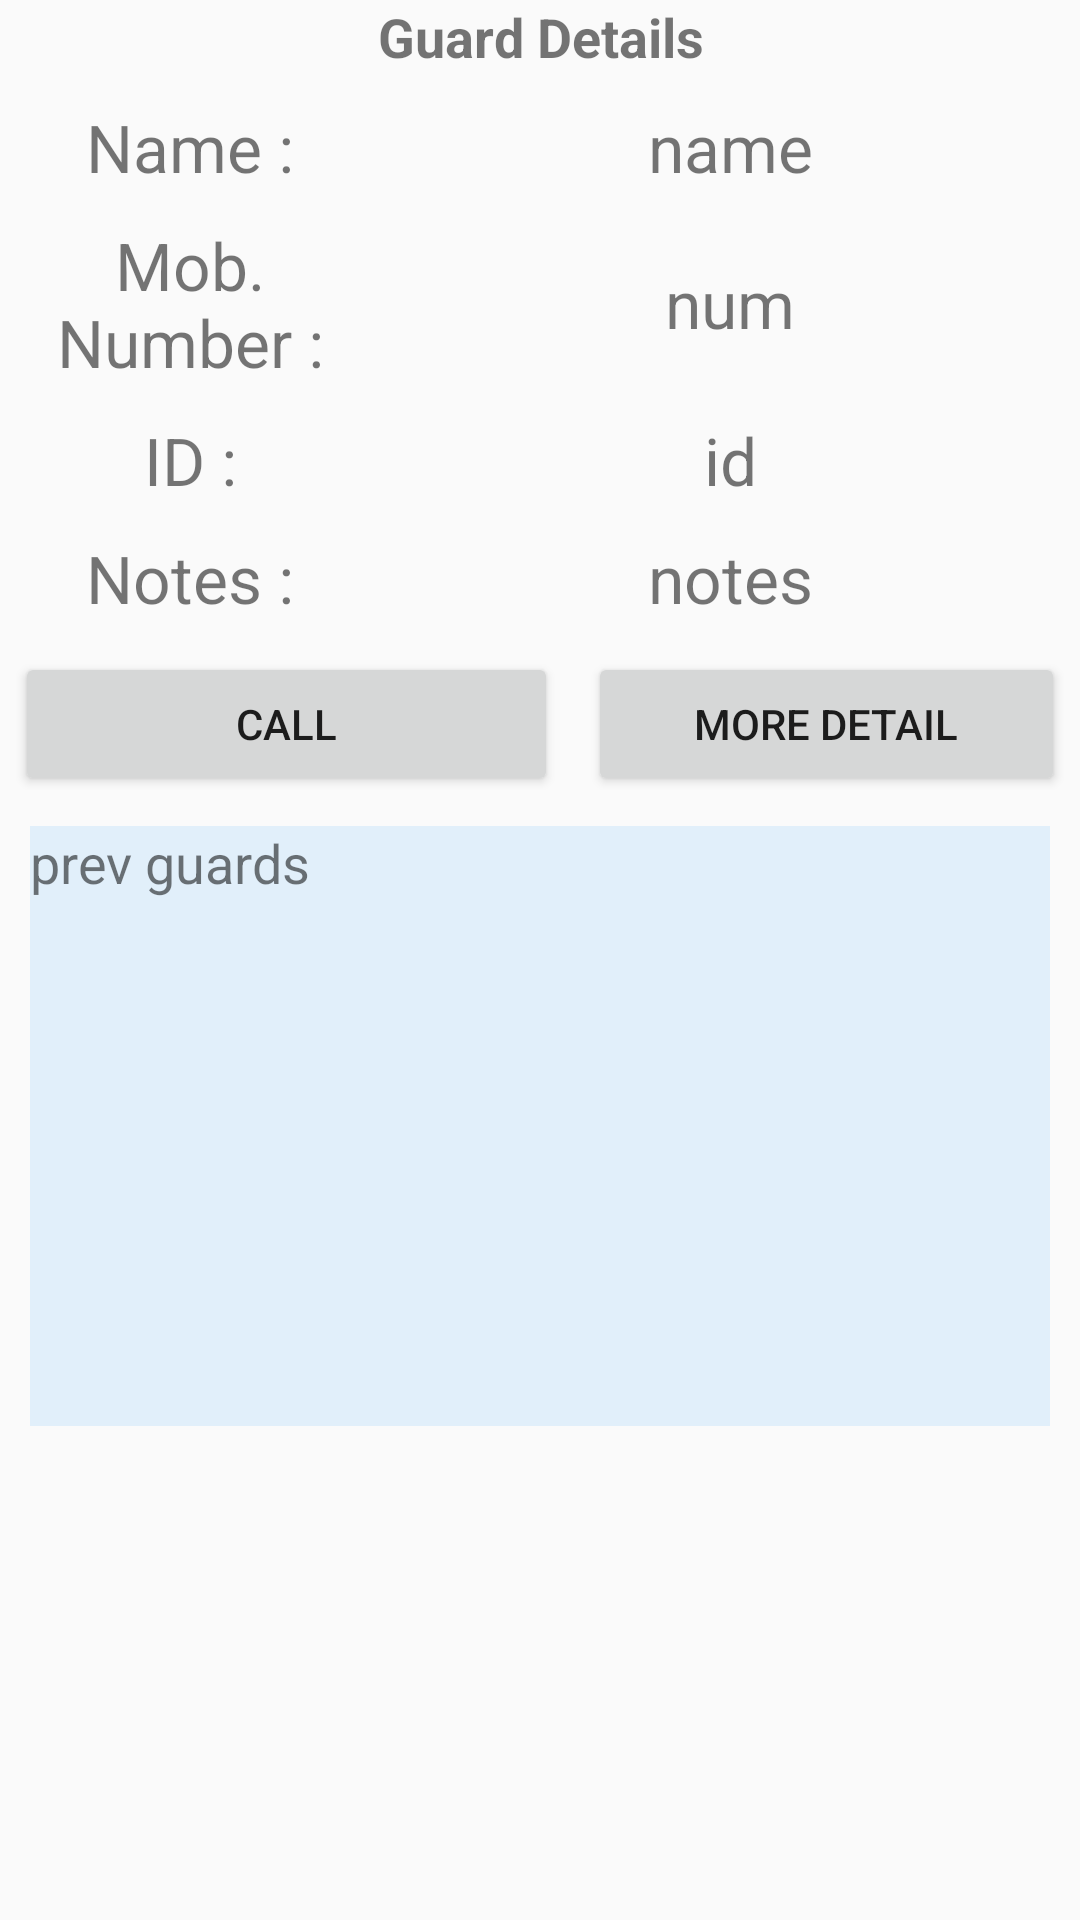

Write the Android layout XML for this screen, with the resource values it uses.
<!-- AndroidManifest.xml: application theme AppTheme -->
<!-- res/layout/activity_guard_detail.xml -->
<?xml version="1.0" encoding="utf-8"?>
<LinearLayout xmlns:android="http://schemas.android.com/apk/res/android"
    xmlns:app="http://schemas.android.com/apk/res-auto"
    xmlns:tools="http://schemas.android.com/tools"
    android:layout_width="match_parent"
    android:orientation="vertical"
    android:layout_height="match_parent"
    tools:context=".guardDetail" >

    <TextView
        android:id="@+id/textView17"
        android:layout_width="match_parent"
        android:layout_height="wrap_content"
        android:gravity="center_horizontal"
        android:text="Guard Details"
        android:textSize="18sp"
        android:textStyle="bold" />

    <LinearLayout
        android:layout_width="match_parent"
        android:layout_height="wrap_content"
        android:orientation="horizontal">

        <TextView
            android:id="@+id/textView18"
            android:layout_width="0dp"
            android:layout_height="match_parent"
            android:layout_marginLeft="10dp"
            android:layout_marginTop="10dp"
            android:layout_marginRight="10dp"
            android:layout_weight="1"
            android:gravity="center"
            android:text="Name :"
            android:textSize="22sp" />

        <TextView
            android:id="@+id/tvGuardName"
            android:layout_width="0dp"
            android:layout_height="match_parent"
            android:layout_marginLeft="10dp"
            android:layout_marginTop="10dp"
            android:layout_marginRight="10dp"
            android:layout_weight="2"
            android:gravity="center_horizontal|center_vertical"
            android:text="name"
            android:textIsSelectable="true"
            android:textSize="22sp" />

    </LinearLayout>

    <LinearLayout
        android:layout_width="match_parent"
        android:layout_height="wrap_content"
        android:orientation="horizontal">

        <TextView
            android:id="@+id/textView20"
            android:layout_width="0dp"
            android:layout_height="match_parent"
            android:layout_marginLeft="10dp"
            android:layout_marginTop="10dp"
            android:layout_marginRight="10dp"
            android:layout_weight="1"
            android:gravity="center"
            android:text="Mob. Number :"
            android:textSize="22sp" />

        <TextView
            android:id="@+id/tvGuardNumber"
            android:layout_width="0dp"
            android:layout_height="match_parent"
            android:layout_marginLeft="10dp"
            android:layout_marginTop="10dp"
            android:layout_marginRight="10dp"
            android:layout_weight="2"
            android:gravity="center_horizontal|center_vertical"
            android:text="num"
            android:textIsSelectable="true"
            android:textSize="22sp" />

    </LinearLayout>

    <LinearLayout
        android:layout_width="match_parent"
        android:layout_height="wrap_content"
        android:orientation="horizontal">

        <TextView
            android:id="@+id/tvGId"
            android:layout_width="0dp"
            android:layout_height="wrap_content"
            android:layout_marginLeft="10dp"
            android:layout_marginTop="10dp"
            android:layout_marginRight="10dp"
            android:layout_weight="1"
            android:gravity="center"
            android:text="ID :"
            android:textSize="22sp" />

        <TextView
            android:id="@+id/tvGuardGovId"
            android:layout_width="0dp"
            android:layout_height="wrap_content"
            android:layout_marginLeft="10dp"
            android:layout_marginTop="10dp"
            android:layout_marginRight="10dp"
            android:layout_weight="2"
            android:gravity="center"
            android:text="id"
            android:textIsSelectable="true"
            android:textSize="22sp" />

    </LinearLayout>

    <LinearLayout
        android:layout_width="match_parent"
        android:layout_height="wrap_content"
        android:orientation="horizontal">

        <TextView
            android:id="@+id/tvGNote"
            android:layout_width="0dp"
            android:layout_height="wrap_content"
            android:layout_marginLeft="10dp"
            android:layout_marginTop="10dp"
            android:layout_marginRight="10dp"
            android:layout_weight="1"
            android:gravity="center"
            android:text="Notes :"
            android:textSize="22sp" />

        <TextView
            android:id="@+id/tvGuardNote"
            android:layout_width="0dp"
            android:layout_height="wrap_content"
            android:layout_marginLeft="10dp"
            android:layout_marginTop="10dp"
            android:layout_marginRight="10dp"
            android:layout_weight="2"
            android:gravity="center"
            android:text="notes"
            android:textIsSelectable="true"
            android:textSize="22sp" />
    </LinearLayout>

    <LinearLayout
        android:layout_width="match_parent"
        android:layout_height="wrap_content"
        android:orientation="horizontal">

        <Button
            android:id="@+id/btnGuardCall"
            android:layout_width="wrap_content"
            android:layout_height="wrap_content"
            android:layout_marginLeft="5dp"
            android:layout_marginTop="10dp"
            android:layout_marginRight="5dp"
            android:layout_weight="2"
            android:text="call" />

        <Button
            android:id="@+id/btnGuardMoreDetail"
            android:layout_width="wrap_content"
            android:layout_height="wrap_content"
            android:layout_marginLeft="5dp"
            android:layout_marginTop="10dp"
            android:layout_marginRight="5dp"
            android:layout_weight="1"
            android:text="more detail" />
    </LinearLayout>

    <TextView
        android:id="@+id/tvPrevGuard"
        android:layout_width="match_parent"
        android:layout_height="200dp"
        android:layout_margin="10dp"
        android:background="#1D2196F3"
        android:fadeScrollbars="false"
        android:text="prev guards"
        android:textSize="18sp" />

</LinearLayout>
<!-- resources referenced by this layout -->
<resources>
  <style name="AppTheme" parent="Theme.AppCompat.Light.DarkActionBar">
          
          <item name="colorPrimary">@color/colorPrimary</item>
          <item name="colorPrimaryDark">@color/colorPrimaryDark</item>
          <item name="colorAccent">@color/colorAccent</item>
      </style>
  <!-- not gathered from this repository: default colours our renderer supplied (Android Studio template values) -->
  <color name="colorPrimary">#FF6200EE</color>
  <color name="colorPrimaryDark">#FF3700B3</color>
  <color name="colorAccent">#FF03DAC5</color>
</resources>
